Dataset: dataset (GitHub, JOHANNABELL/bananavision). Classes: mure malade, mure saint, tropmure malade, tropmure saint, vert malade, vert sain.

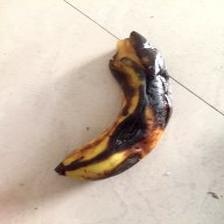
Label: mure malade

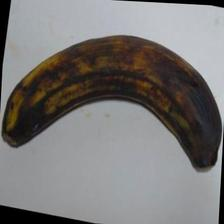
Label: tropmure saint

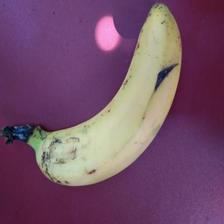
Label: mure saint

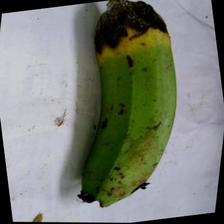
Label: vert malade

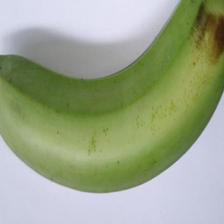
Label: vert sain

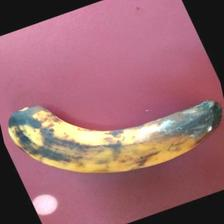
Label: tropmure malade
